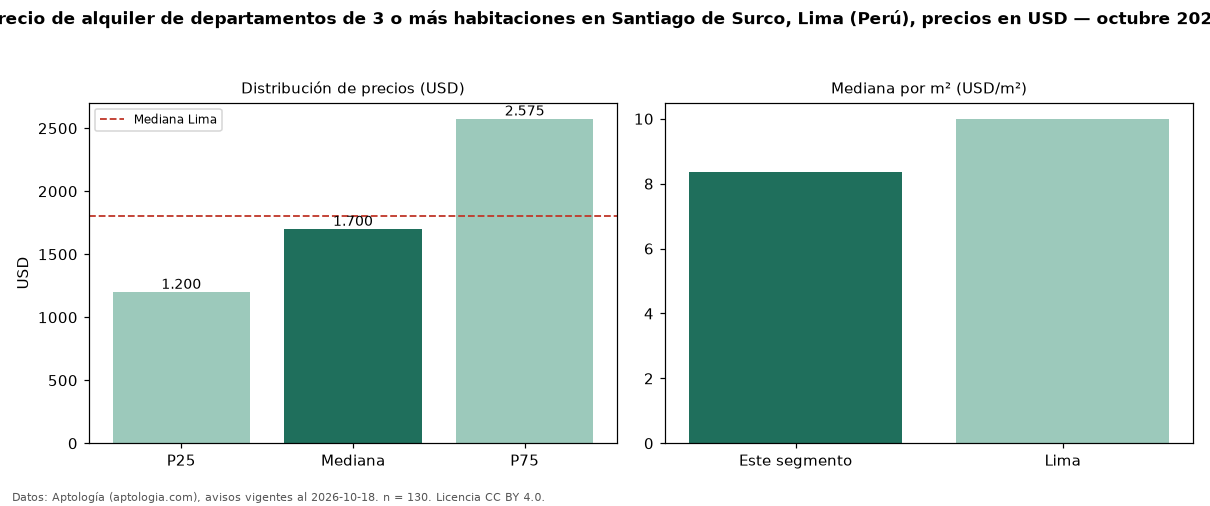

The file beside this chart, header and first rows:
seccion, metrica, valor, moneda, n
precio, p25, 1200, USD, 130
precio, mediana, 1700, USD, 130
precio, p75, 2575, USD, 130
precio, minimo, 720.0, USD, 130
precio, maximo, 8000, USD, 130
m2, mediana_precio_m2, 8.35, USD, 126
m2, area_mediana_m2, 216.5, m2, 126
banos, mediana_banos, 3.0, , 
parqueadero, pct_con_parqueadero, 100.0, %, 118
habitaciones, 3+, 1700, USD, 130
ciudad, mediana_ciudad_referencia, 1800, USD, 
ciudad, mediana_m2_ciudad, 10.0, USD, 
fuente, fecha_datos, 2026-10-18, , 
fuente, atribucion, https://www.aptologia.com/pe/alquiler/li…, , 
fuente, licencia, CC BY 4.0, , 
